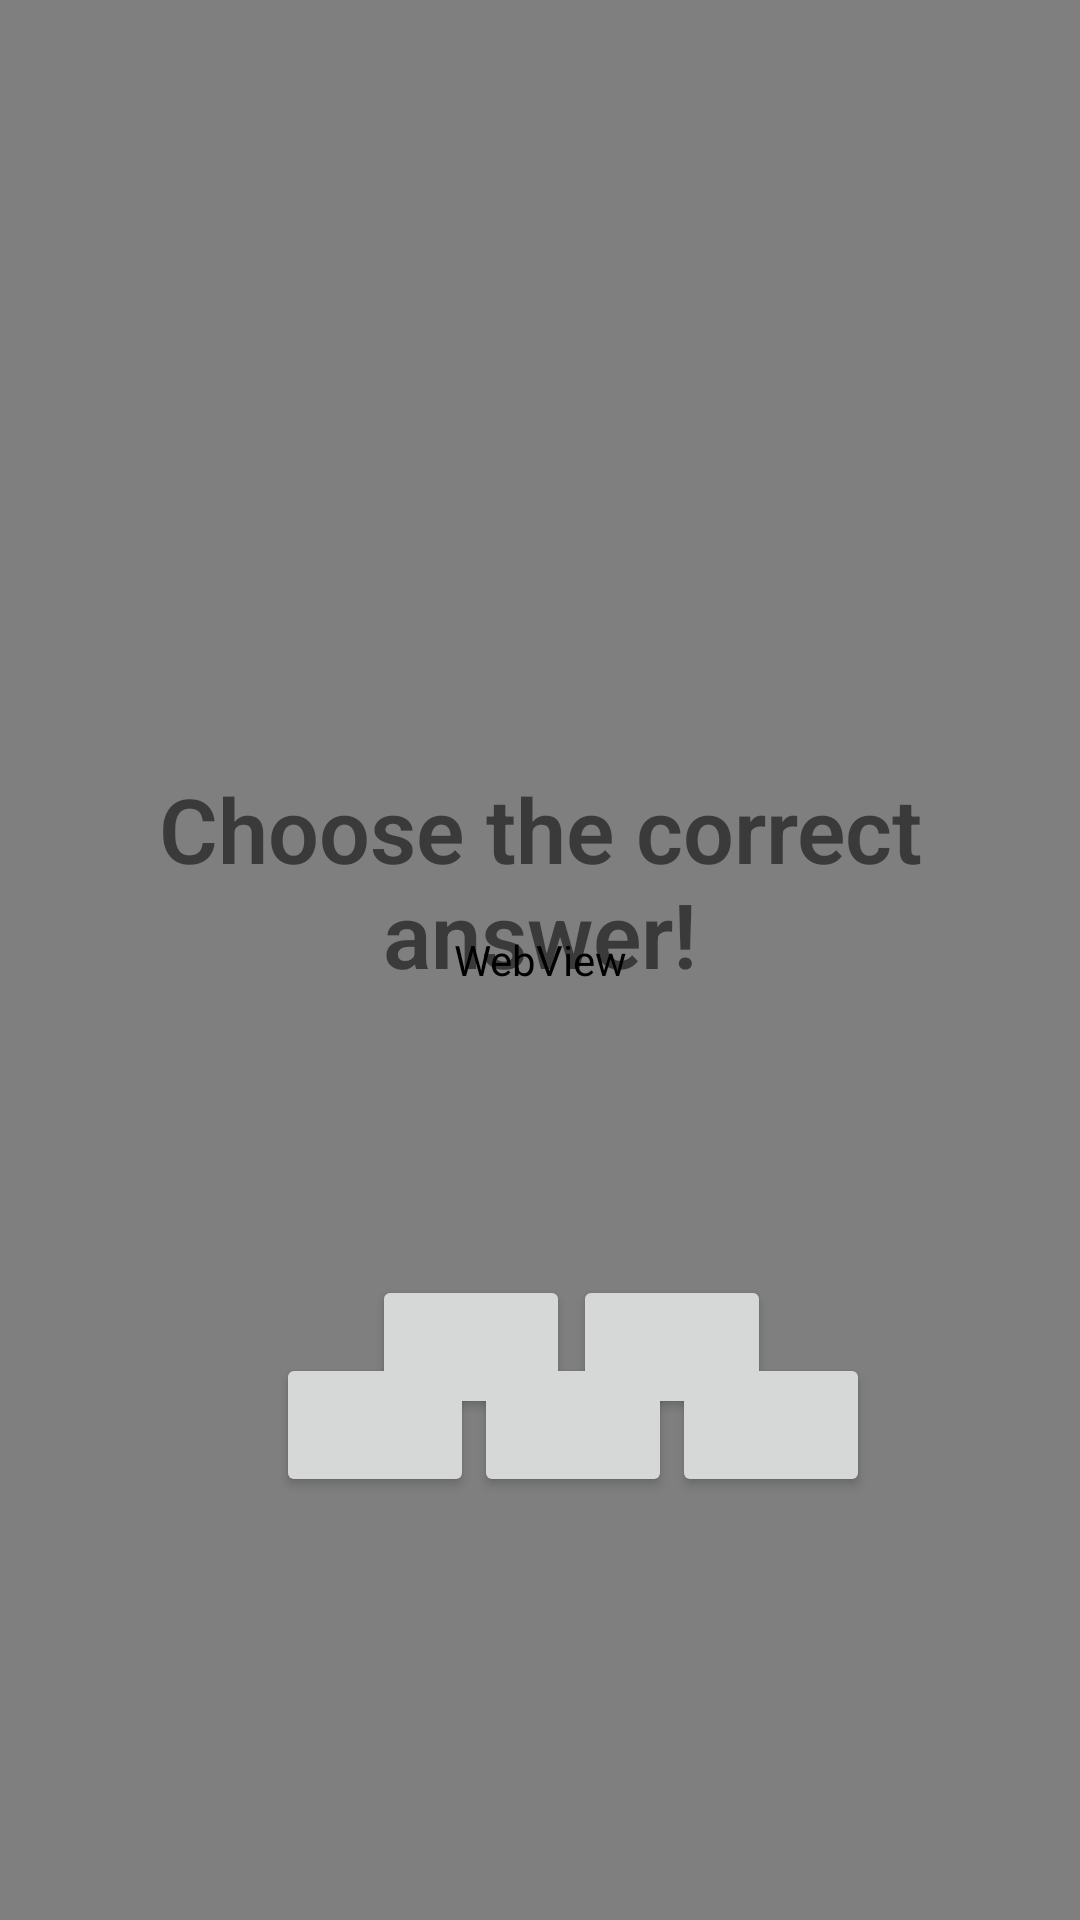

Reconstruct the res/layout file that produces this screen, plus the resources it refers to.
<!-- AndroidManifest.xml: application theme AppTheme -->
<!-- res/layout/activity_test.xml -->
<RelativeLayout xmlns:android="http://schemas.android.com/apk/res/android"
    xmlns:app="http://schemas.android.com/apk/res-auto"
    xmlns:tools="http://schemas.android.com/tools"
    android:layout_width="fill_parent"
    android:layout_height="fill_parent"
    android:orientation="vertical"
    android:id="@+id/test">


    <LinearLayout
        android:layout_width="fill_parent"
        android:layout_height="fill_parent"
        android:layout_alignParentStart="true"
        android:layout_alignParentTop="true">

        <WebView
            android:id="@+id/qbackground"
            android:layout_width="fill_parent"
            android:layout_height="fill_parent">

        </WebView>
    </LinearLayout>



    <ImageView
        android:id="@+id/timage"
        android:layout_width="238dp"
        android:layout_height="222dp"
        android:layout_alignParentStart="true"
        android:layout_alignParentTop="true"
        android:layout_marginStart="69dp"
        android:layout_marginTop="0dp"
        android:gravity="center_vertical" />

    <TextView
        android:id="@+id/tdescription"
        android:layout_width="wrap_content"
        android:layout_height="wrap_content"
        android:layout_below="@+id/timage"
        android:layout_centerHorizontal="true"
        android:layout_marginTop="34dp"
        android:background="@color/lime_100"
        android:fontFamily="sans-serif-light"
        android:gravity="center"
        android:text="Choose the correct answer!"
        android:textColor="@color/amber_900"
        android:textSize="30sp"
        android:textStyle="bold" />

    <TextView
        android:id="@+id/tmissing"
        android:layout_width="wrap_content"
        android:layout_height="wrap_content"
        android:layout_below="@+id/timage"
        android:layout_centerHorizontal="true"
        android:layout_marginTop="82dp"
        android:background="@color/lime_100"
        android:fontFamily="sans-serif-light"
        android:gravity="center"
        android:textColor="@color/amber_900"
        android:textSize="30sp"
        android:textStyle="bold" />

    <Button
        android:id="@+id/option1"
        android:layout_width="66dp"
        android:layout_height="wrap_content"
        android:layout_alignParentStart="true"
        android:layout_alignParentBottom="true"
        android:layout_marginStart="92dp"
        android:layout_marginBottom="141dp"
        tools:layout_editor_absoluteX="36dp"
        tools:layout_editor_absoluteY="328dp" />

    <Button
        android:id="@+id/option2"
        android:layout_width="66dp"
        android:layout_height="wrap_content"
        android:layout_alignParentBottom="true"
        android:layout_marginStart="0dp"
        android:layout_marginBottom="141dp"
        android:layout_toEndOf="@+id/option1" />

    <Button
        android:id="@+id/option3"
        android:layout_width="66dp"
        android:layout_height="wrap_content"
        android:layout_alignParentBottom="true"
        android:layout_marginStart="0dp"
        android:layout_marginBottom="141dp"
        android:layout_toEndOf="@+id/option2" />
    <Button
        android:id="@+id/option4"
        android:layout_width="66dp"
        android:layout_height="wrap_content"
        android:layout_below="@+id/option3"
        android:layout_alignParentStart="true"
        android:layout_alignParentTop="true"
        android:layout_marginStart="124dp"
        android:layout_marginTop="425dp"
         />
    <Button
        android:id="@+id/option5"
        android:layout_width="66dp"
        android:layout_height="wrap_content"
        android:layout_below="@+id/option3"
        android:layout_alignParentStart="true"
        android:layout_alignParentTop="true"
        android:layout_marginStart="191dp"
        android:layout_marginTop="425dp"
        android:layout_toEndOf="@+id/option4" />


</RelativeLayout>
<!-- resources referenced by this layout -->
<resources>
  <style name="AppTheme" parent="Theme.AppCompat.Light.NoActionBar">
          
          <item name="colorPrimary">@color/colorPrimary</item>
          <item name="colorPrimaryDark">@color/colorPrimaryDark</item>
          <item name="colorAccent">@color/colorAccent</item>
      </style>
  <color name="colorPrimary">#008577</color>
  <color name="colorPrimaryDark">#00574B</color>
  <color name="colorAccent">#D81B60</color>
</resources>
